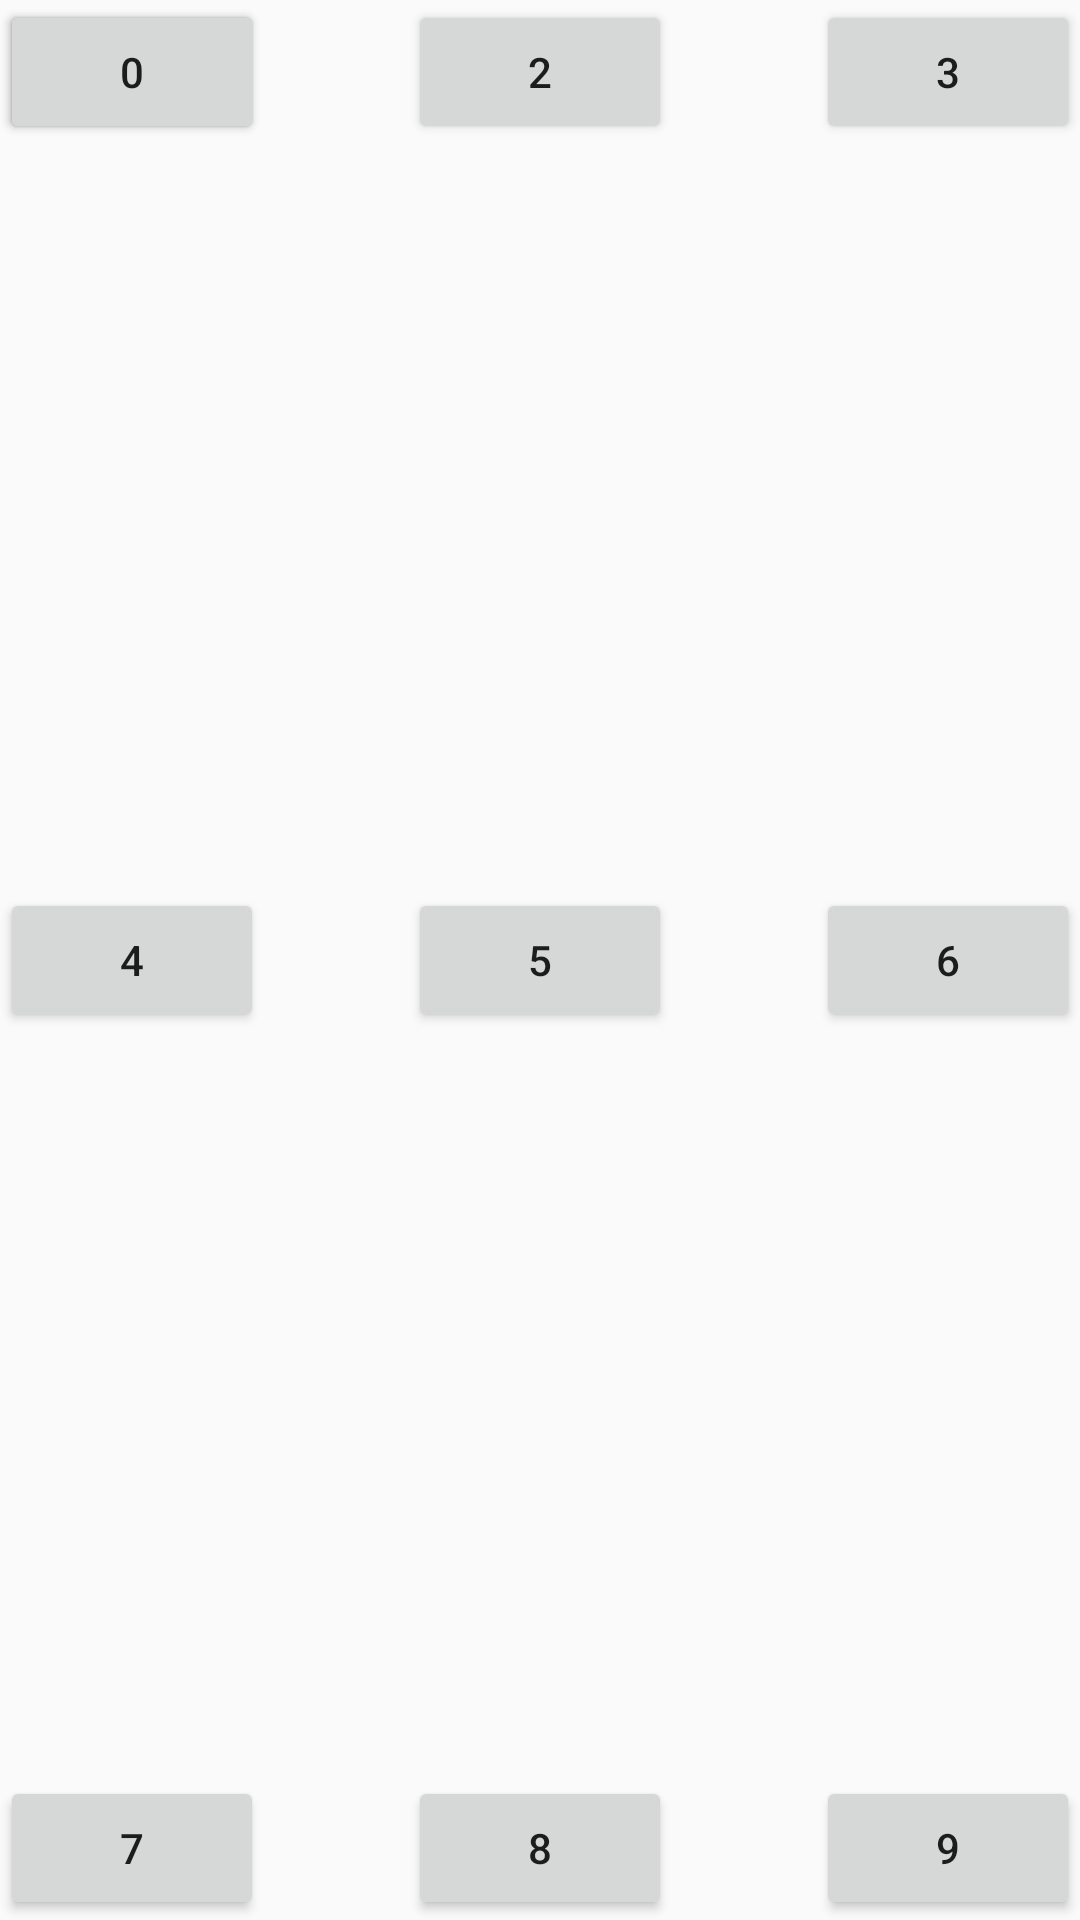

Here is an Android app screen rendered from its layout file. Give the layout XML and the strings, colors and styles it references.
<!-- AndroidManifest.xml: application theme AppTheme -->
<!-- res/layout/frame_layout.xml -->
<?xml version="1.0" encoding="utf-8"?>
<FrameLayout
  xmlns:android="http://schemas.android.com/apk/res/android"
  android:layout_width="match_parent"
  android:layout_height="match_parent"
  >

  <android.support.v7.widget.AppCompatButton
    android:id="@+id/b1"
    android:layout_width="wrap_content"
    android:layout_height="wrap_content"
    android:layout_gravity="start|top"
    android:text="1"
    />

  <android.support.v7.widget.AppCompatButton
    android:id="@+id/b2"
    android:layout_width="wrap_content"
    android:layout_height="wrap_content"
    android:layout_gravity="center_horizontal|top"
    android:text="2"
    />

  <android.support.v7.widget.AppCompatButton
    android:id="@+id/b3"
    android:layout_width="wrap_content"
    android:layout_height="wrap_content"
    android:layout_gravity="end|top"
    android:text="3"
    />

  <android.support.v7.widget.AppCompatButton
    android:id="@+id/b4"
    android:layout_width="wrap_content"
    android:layout_height="wrap_content"
    android:layout_gravity="start|center_vertical"
    android:text="4"
    />

  <android.support.v7.widget.AppCompatButton
    android:id="@+id/b5"
    android:layout_width="wrap_content"
    android:layout_height="wrap_content"
    android:layout_gravity="center"
    android:text="5"
    />

  <android.support.v7.widget.AppCompatButton
    android:id="@+id/b6"
    android:layout_width="wrap_content"
    android:layout_height="wrap_content"
    android:layout_gravity="end|center_vertical"
    android:text="6"
    />

  <android.support.v7.widget.AppCompatButton
    android:id="@+id/b7"
    android:layout_width="wrap_content"
    android:layout_height="wrap_content"
    android:layout_gravity="start|bottom"
    android:text="7"
    />

  <android.support.v7.widget.AppCompatButton
    android:id="@+id/b8"
    android:layout_width="wrap_content"
    android:layout_height="wrap_content"
    android:layout_gravity="center_horizontal|bottom"
    android:text="8"
    />

  <android.support.v7.widget.AppCompatButton
    android:id="@+id/b9"
    android:layout_width="wrap_content"
    android:layout_height="wrap_content"
    android:layout_gravity="end|bottom"
    android:text="9"
    />

  <android.support.v7.widget.AppCompatButton
    android:id="@+id/b0"
    android:layout_width="wrap_content"
    android:layout_height="wrap_content"
    android:text="0"
    />
</FrameLayout>
<!-- resources referenced by this layout -->
<resources>
  <style name="AppTheme" parent="Theme.AppCompat.Light.DarkActionBar">
      <item name="colorPrimary">@color/colorPrimary</item>
      <item name="colorPrimaryDark">@color/colorPrimaryDark</item>
      <item name="colorAccent">@color/colorAccent</item>
    </style>
  <color name="colorPrimary">#E1BEE7</color>
  <color name="colorPrimaryDark">#4A148C</color>
  <color name="colorAccent">#AA00FF</color>
</resources>
